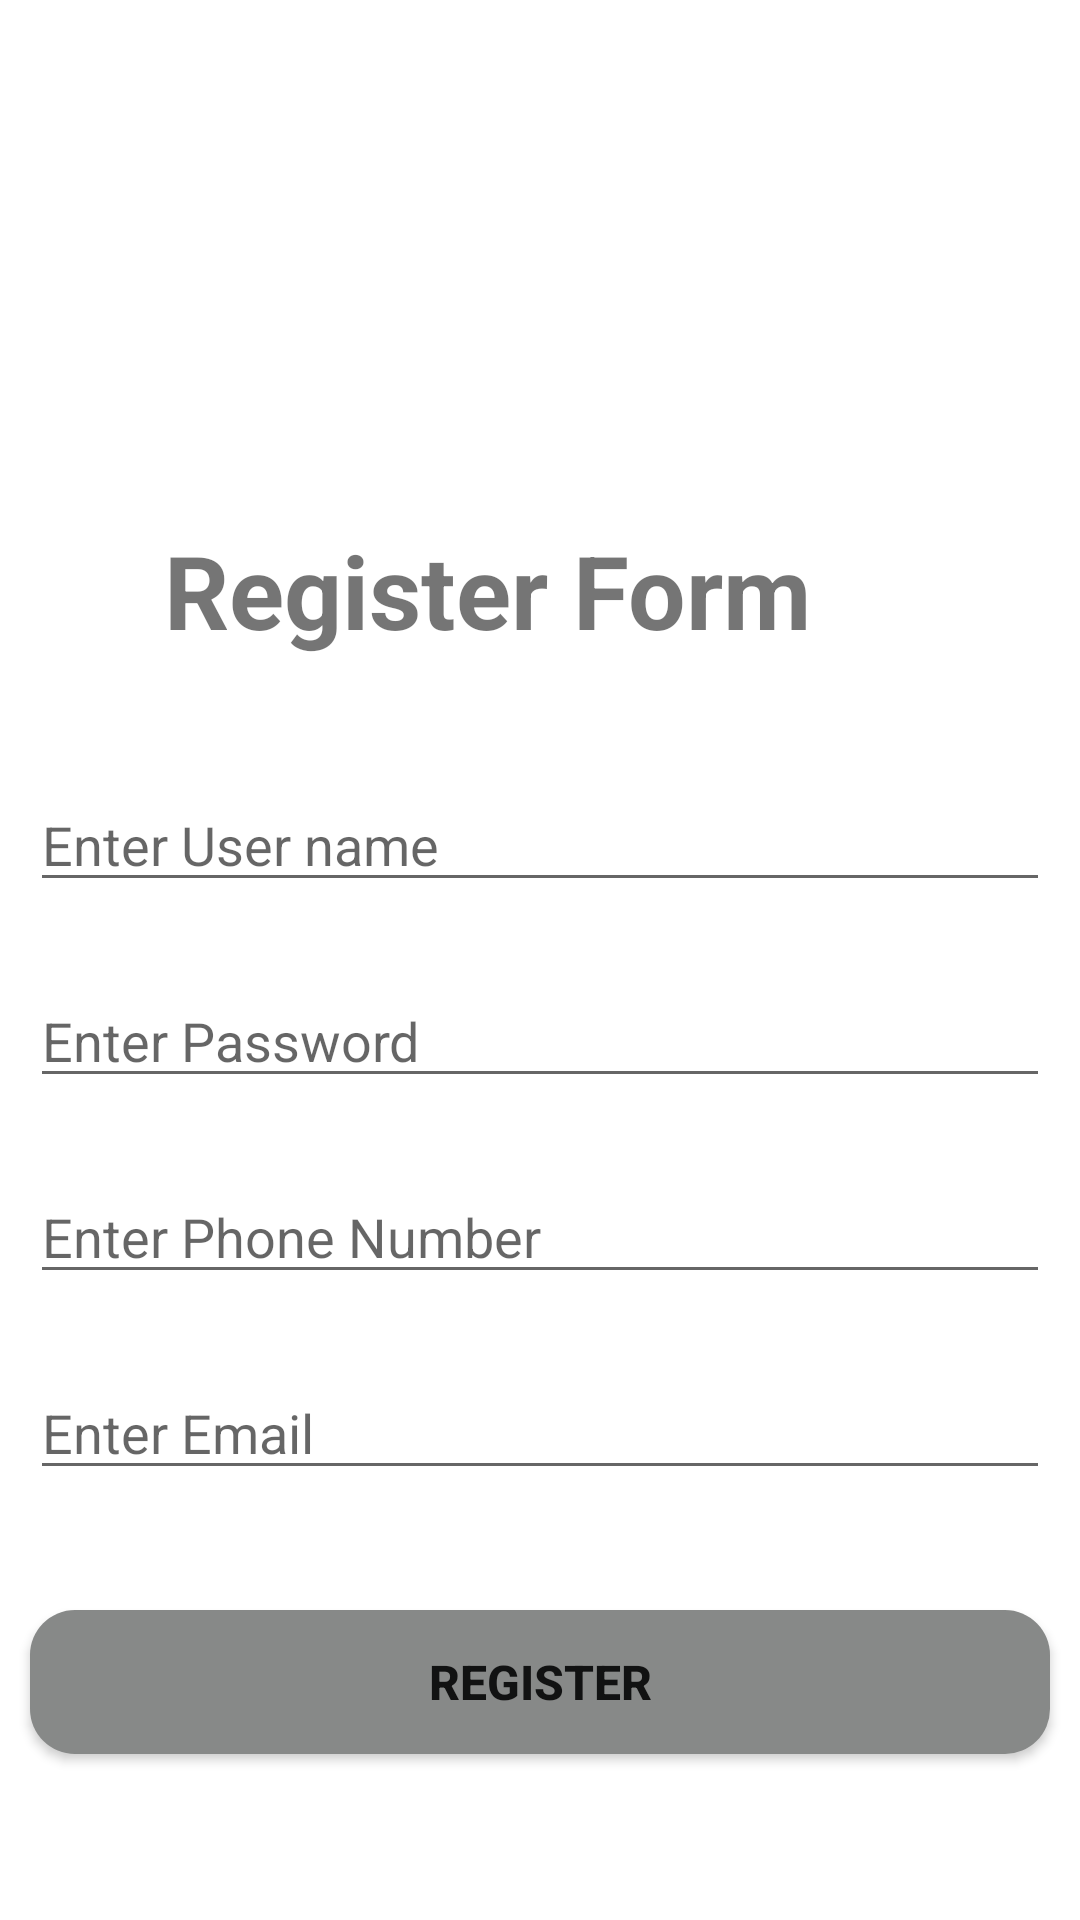

Android layout source for this screen:
<!-- AndroidManifest.xml: application theme Theme.FuelXpressProject -->
<!-- res/layout/activity_register.xml -->
<?xml version="1.0" encoding="utf-8"?>
<androidx.constraintlayout.widget.ConstraintLayout xmlns:android="http://schemas.android.com/apk/res/android"
    xmlns:app="http://schemas.android.com/apk/res-auto"
    xmlns:tools="http://schemas.android.com/tools"
    android:layout_width="match_parent"
    android:layout_height="match_parent"
    tools:context=".RegisterActivity">

    <ImageView
        android:id="@+id/imageView2"
        android:layout_width="0dp"
        android:layout_height="100dp"
        android:layout_marginTop="50dp"
        app:layout_constraintDimensionRatio="w,1:1"
        app:layout_constraintEnd_toEndOf="parent"
        app:layout_constraintHorizontal_bias="0.21"
        app:layout_constraintStart_toStartOf="parent"
        app:layout_constraintTop_toTopOf="parent"
        app:srcCompat="@drawable/register_logo" />

    <TextView
        android:id="@+id/textView3"
        android:layout_width="0dp"
        android:layout_height="wrap_content"
        android:layout_marginTop="24dp"
        android:text="Register Form"
        android:textSize="34sp"
        android:textStyle="bold"
        app:layout_constraintEnd_toEndOf="parent"
        app:layout_constraintStart_toStartOf="@+id/imageView2"
        app:layout_constraintTop_toBottomOf="@+id/imageView2" />

    <EditText
        android:id="@+id/editTextUsername"
        android:layout_width="0dp"
        android:layout_height="wrap_content"
        android:layout_marginStart="10dp"
        android:layout_marginTop="40dp"
        android:layout_marginEnd="10dp"
        android:ems="10"
        android:hint="Enter User name"
        android:inputType="textPersonName"
        app:layout_constraintEnd_toEndOf="parent"
        app:layout_constraintStart_toStartOf="parent"
        app:layout_constraintTop_toBottomOf="@+id/textView3" />

    <EditText
        android:id="@+id/editTextPassword"
        android:layout_width="0dp"
        android:layout_height="wrap_content"
        android:layout_marginStart="10dp"
        android:layout_marginTop="24dp"
        android:layout_marginEnd="10dp"
        android:ems="10"
        android:hint="Enter Password"
        android:inputType="textPersonName"
        app:layout_constraintEnd_toEndOf="parent"
        app:layout_constraintStart_toStartOf="parent"
        app:layout_constraintTop_toBottomOf="@+id/editTextUsername" />

    <EditText
        android:id="@+id/editTextPhoneNo"
        android:layout_width="0dp"
        android:layout_height="wrap_content"
        android:layout_marginStart="10dp"
        android:layout_marginTop="24dp"
        android:layout_marginEnd="10dp"
        android:ems="10"
        android:hint="Enter Phone Number"
        android:inputType="textPersonName"
        app:layout_constraintEnd_toEndOf="parent"
        app:layout_constraintStart_toStartOf="parent"
        app:layout_constraintTop_toBottomOf="@+id/editTextPassword" />

    <EditText
        android:id="@+id/editTextEmail"
        android:layout_width="0dp"
        android:layout_height="wrap_content"
        android:layout_marginStart="10dp"
        android:layout_marginTop="24dp"
        android:layout_marginEnd="10dp"
        android:ems="10"
        android:hint="Enter Email"
        android:inputType="textPersonName"
        app:layout_constraintEnd_toEndOf="parent"
        app:layout_constraintStart_toStartOf="parent"
        app:layout_constraintTop_toBottomOf="@+id/editTextPhoneNo" />

    <Button
        android:id="@+id/button3"
        android:layout_width="0dp"
        android:layout_height="wrap_content"
        android:layout_marginTop="40dp"
        android:background="@drawable/button_register"
        android:text="Register"
        android:textSize="16sp"
        android:textStyle="bold"
        app:backgroundTint="@null"
        app:layout_constraintEnd_toEndOf="@+id/editTextEmail"
        app:layout_constraintStart_toStartOf="@+id/editTextEmail"
        app:layout_constraintTop_toBottomOf="@+id/editTextEmail"
        android:onClick="registerButtonClicked"
        />
</androidx.constraintlayout.widget.ConstraintLayout>
<!-- resources referenced by this layout -->
<resources>
  <!-- drawable button_register (drawable) -->
  <?xml version="1.0" encoding="utf-8"?>
  <shape xmlns:android="http://schemas.android.com/apk/res/android">
  
      <solid android:color="@color/theme_dark_gray" />
      <corners android:radius="15dp" />
  </shape>
  <style name="Theme.FuelXpressProject" parent="Theme.MaterialComponents.DayNight.DarkActionBar">
          
          <item name="colorPrimary">@color/purple_500</item>
          <item name="colorPrimaryVariant">@color/purple_700</item>
          <item name="colorOnPrimary">@color/white</item>
          
          <item name="colorSecondary">@color/teal_200</item>
          <item name="colorSecondaryVariant">@color/teal_700</item>
          <item name="colorOnSecondary">@color/black</item>
          
          <item name="android:statusBarColor">?attr/colorPrimaryVariant</item>
          
      </style>
  <color name="theme_dark_gray">#878988</color>
  <color name="purple_500">#FF6200EE</color>
  <color name="purple_700">#FF3700B3</color>
  <color name="white">#FFFFFFFF</color>
  <color name="teal_200">#FF03DAC5</color>
  <color name="teal_700">#FF018786</color>
  <color name="black">#FF000000</color>
</resources>
